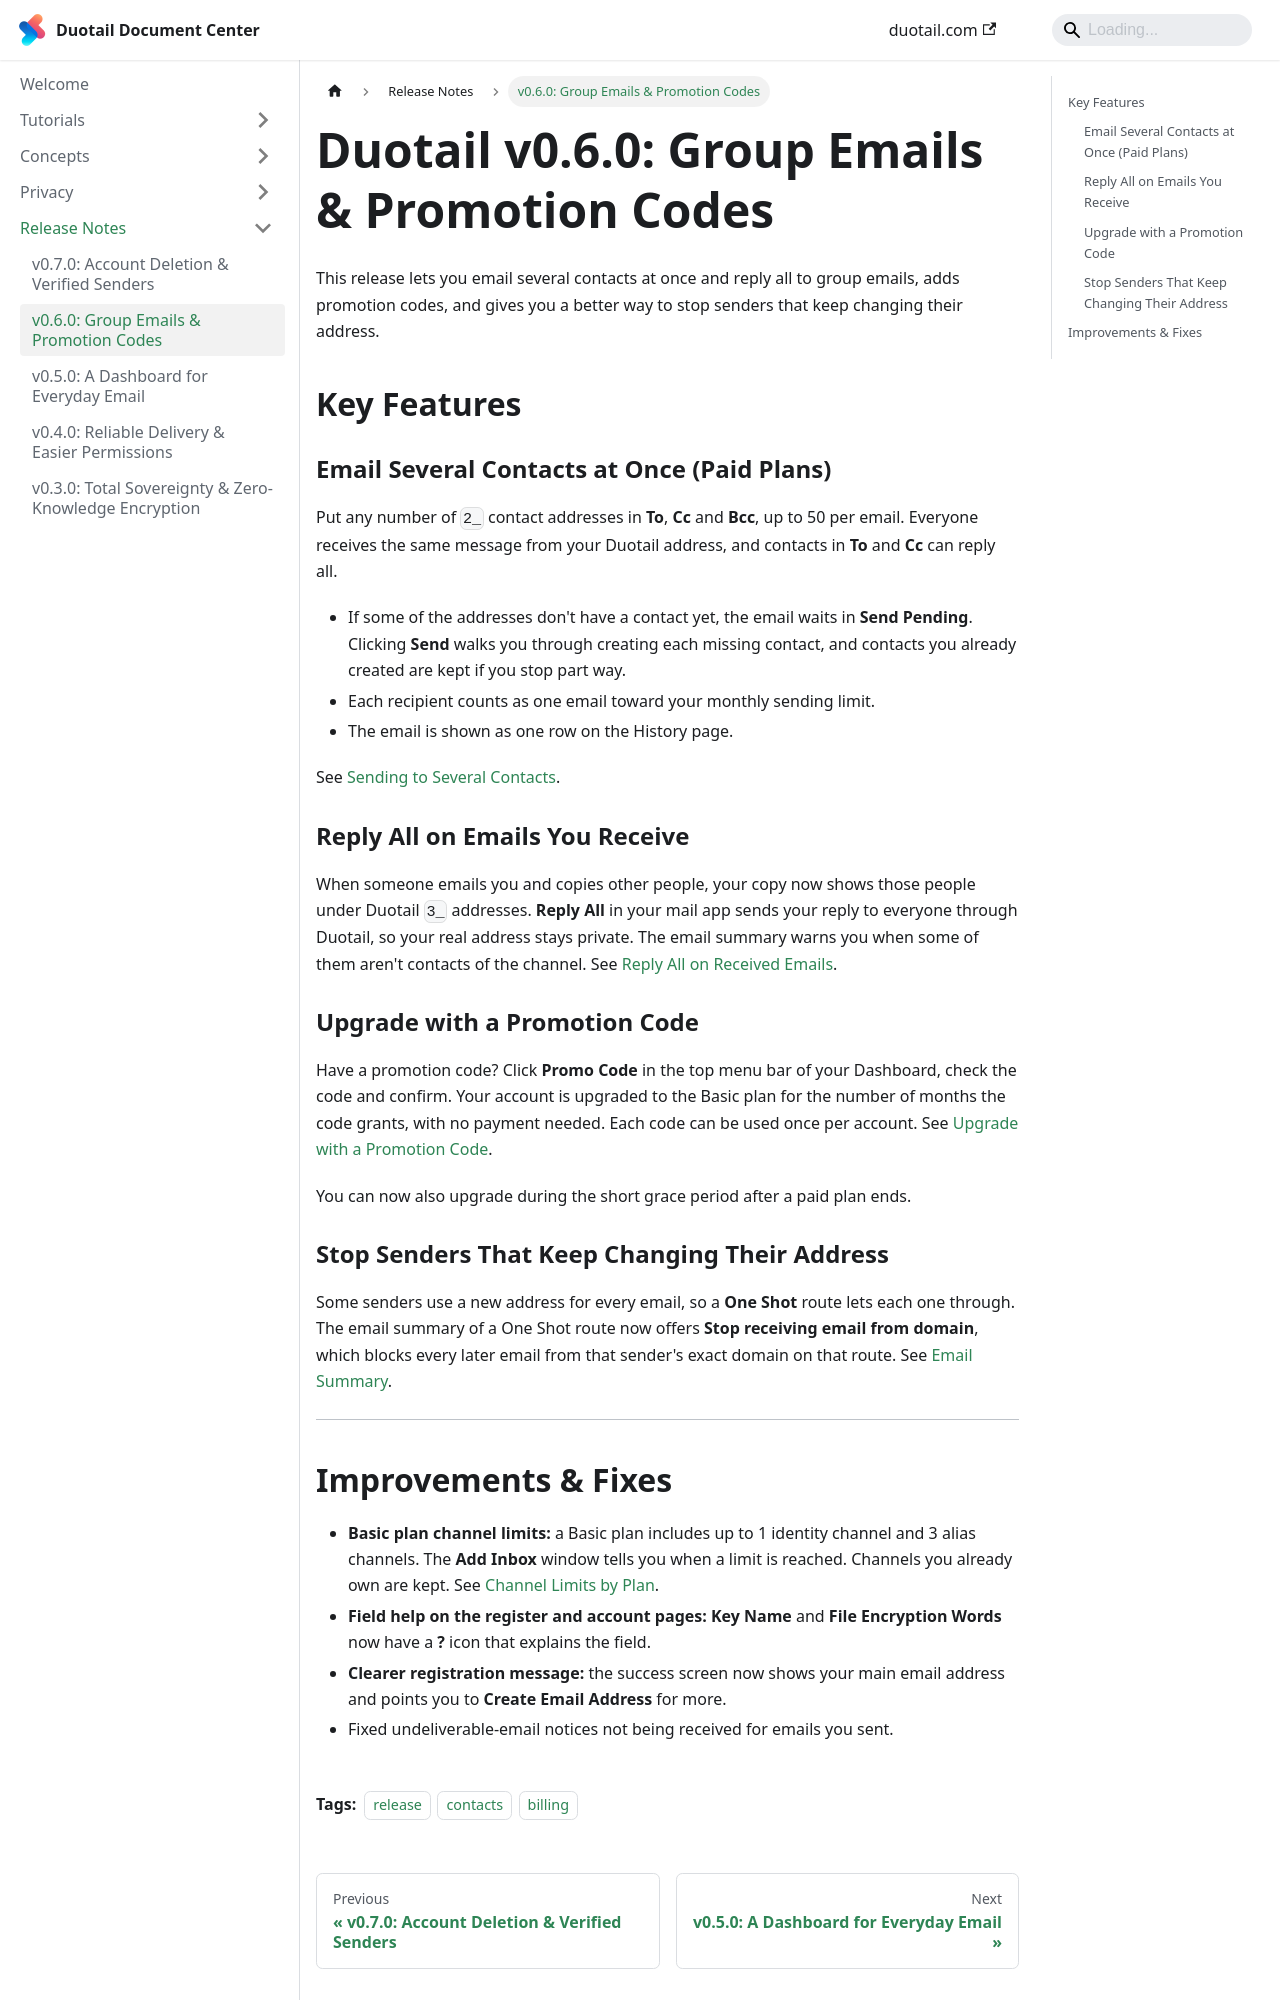

repository: taodong/duotail-docs · page: changelog/v0.6.0-release-note.html · generator: docusaurus

---
title: "v0.6.0: Group Emails & Promotion Codes"
authors: [duotail-team]
tags: [release, contacts, billing]
sidebar_position: 2
---

# Duotail v0.6.0: Group Emails & Promotion Codes

This release lets you email several contacts at once and reply all to group emails, adds promotion codes, and gives you a better way to stop senders that keep changing their address.

## Key Features

### Email Several Contacts at Once (Paid Plans)
Put any number of `2_` contact addresses in **To**, **Cc** and **Bcc**, up to 50 per email. Everyone receives the same message from your Duotail address, and contacts in **To** and **Cc** can reply all.

* If some of the addresses don't have a contact yet, the email waits in **Send Pending**. Clicking **Send** walks you through creating each missing contact, and contacts you already created are kept if you stop part way.
* Each recipient counts as one email toward your monthly sending limit.
* The email is shown as one row on the History page.

See [Sending to Several Contacts](/concepts/contact#sending-to-several-contacts-paid-plans).

### Reply All on Emails You Receive
When someone emails you and copies other people, your copy now shows those people under Duotail `3_` addresses. **Reply All** in your mail app sends your reply to everyone through Duotail, so your real address stays private. The email summary warns you when some of them aren't contacts of the channel. See [Reply All on Received Emails](/concepts/contact#reply-all-on-received-emails).

### Upgrade with a Promotion Code
Have a promotion code? Click **Promo Code** in the top menu bar of your Dashboard, check the code and confirm. Your account is upgraded to the Basic plan for the number of months the code grants, with no payment needed. Each code can be used once per account. See [Upgrade with a Promotion Code](/tutorials/manage-account#upgrade-with-a-promotion-code).

You can now also upgrade during the short grace period after a paid plan ends.

### Stop Senders That Keep Changing Their Address
Some senders use a new address for every email, so a **One Shot** route lets each one through. The email summary of a One Shot route now offers **Stop receiving email from domain**, which blocks every later email from that sender's exact domain on that route. See [Email Summary](/concepts/email-summary#stop-receiving-from-a-domain-on-one-shot-routes).

---
